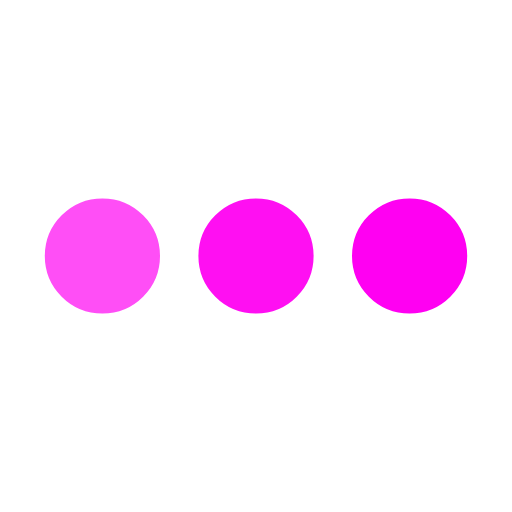
t = 0.00 s
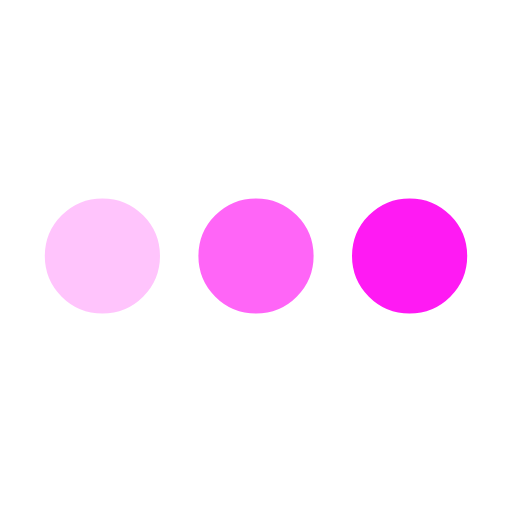
t = 0.25 s
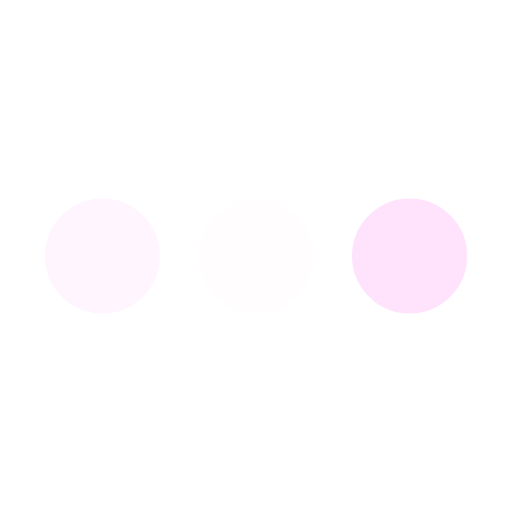
t = 0.75 s
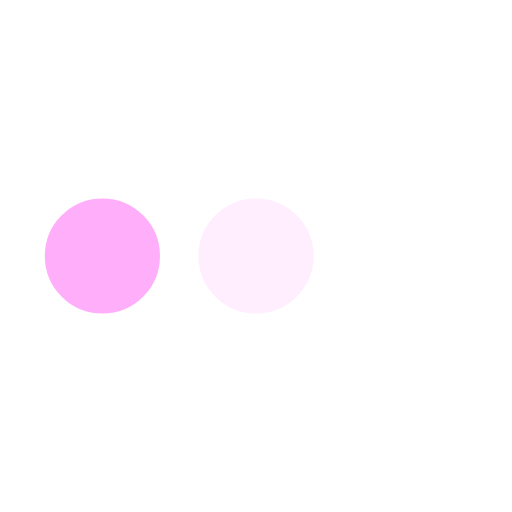
t = 1.00 s
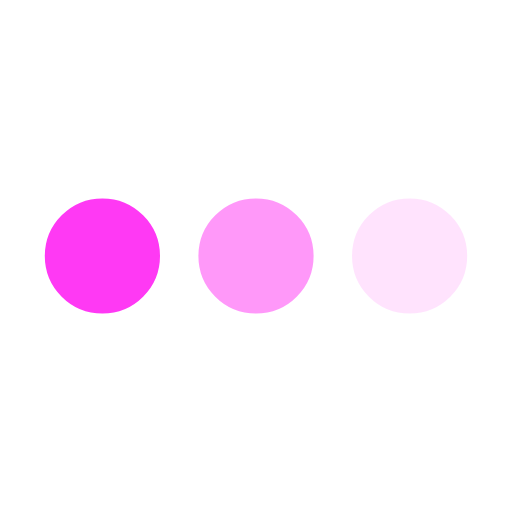
t = 1.25 s
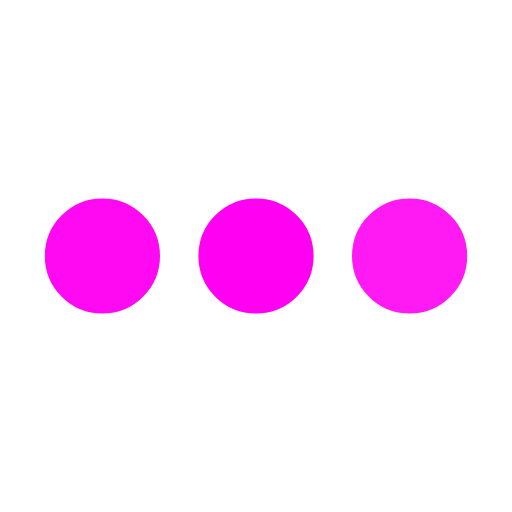
t = 1.75 s

The animated SVG that drew these frames (rendered in a browser with its animation timeline set to each time). Animation: 3 SMIL elements (animate=3); one cycle of 2.00 s, repeats indefinitely.

<svg xmlns='http://www.w3.org/2000/svg' viewBox='0 0 200 200'><circle fill='rgba(255, 0, 242, 1)' stroke='rgba(255, 0, 242, 1)' stroke-width='15' r='15' cx='40' cy='100'><animate attributeName='opacity' calcMode='spline' dur='2' values='1;0;1;' keySplines='.5 0 .5 1;.5 0 .5 1' repeatCount='indefinite' begin='-.4'></animate></circle><circle fill='rgba(255, 0, 242, 1)' stroke='rgba(255, 0, 242, 1)' stroke-width='15' r='15' cx='100' cy='100'><animate attributeName='opacity' calcMode='spline' dur='2' values='1;0;1;' keySplines='.5 0 .5 1;.5 0 .5 1' repeatCount='indefinite' begin='-.2'></animate></circle><circle fill='rgba(255, 0, 242, 1)' stroke='rgba(255, 0, 242, 1)' stroke-width='15' r='15' cx='160' cy='100'><animate attributeName='opacity' calcMode='spline' dur='2' values='1;0;1;' keySplines='.5 0 .5 1;.5 0 .5 1' repeatCount='indefinite' begin='0'></animate></circle></svg>
